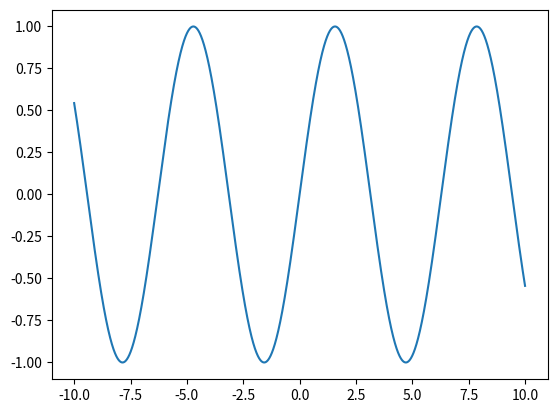

The script that saved this image:
import numpy as np
import matplotlib.pyplot as plt

# Change the style of plots to make them look prettier
plt.style.context("seaborn-v0_8-dark-palette")


def example_plot():
    """Plots and shows the sinus wave."""

    # Use the `linspace` function from the numpy package to create an array 
    # of 10.000 numbers that are evenly spaced between -10 and +10.
    x = np.linspace(-10, 10, 10000)

    # Compute the sin of each number in the array x
    y = np.sin(x)

    # Define Figure object (from matplotlib) 
    fig = plt.figure()

    # Add a subplot to the figure
    ax = fig.add_subplot(111)

    # Plot the y value for each x
    ax.plot(x, y)

    # Show the image
    plt.show()

    # Save the image to `sinus.png`
    # Imprtant! The figure is cleared after calling `plt.show()`.
    # So if you would like to save your results to a file, comment out or
    # remove the line 28: plt.show()
    plt.savefig("sinus.png")



def plot():
    pass


if __name__ == "__main__":

    example_plot()
    plot()
